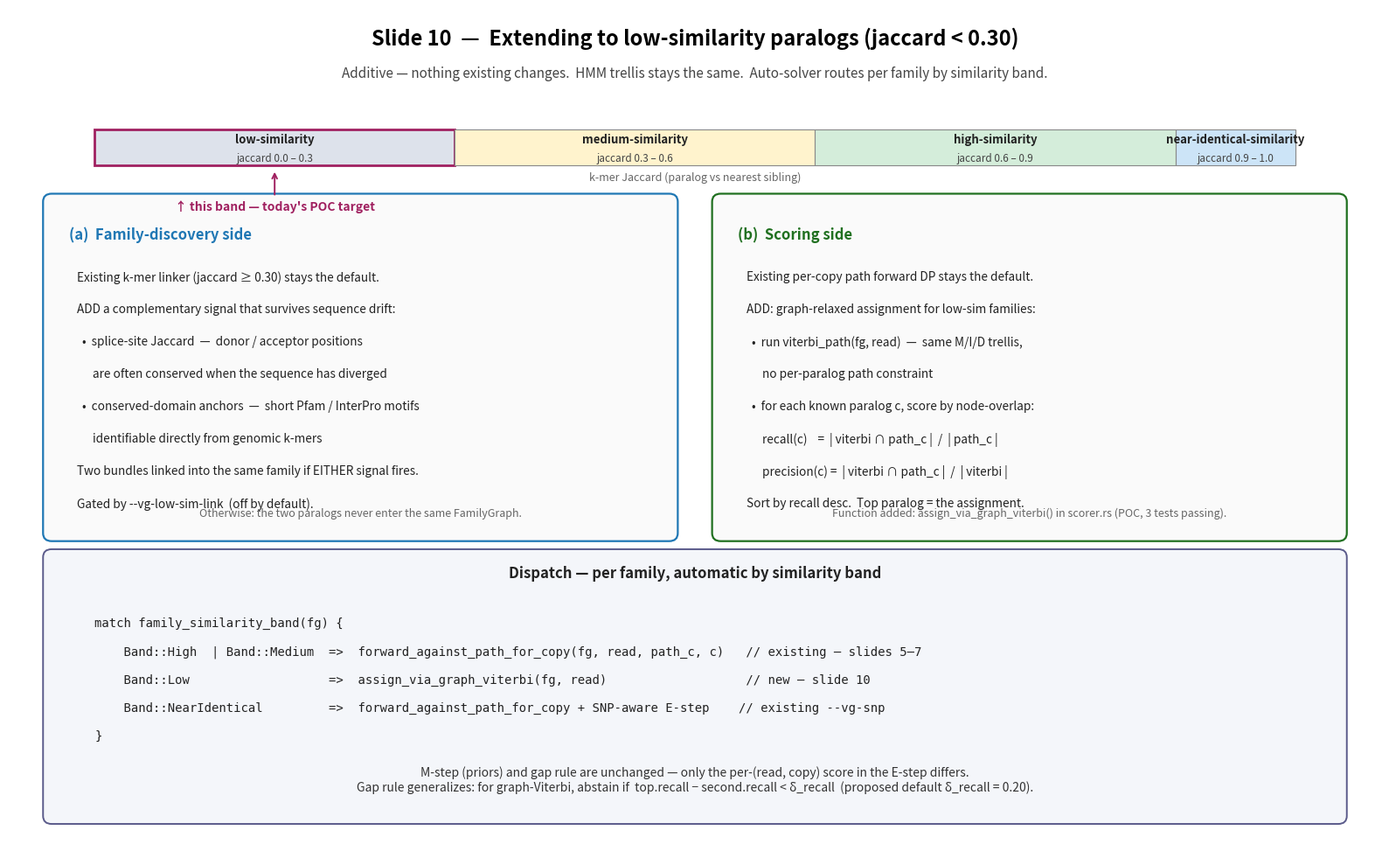

Here is the Python script that generated this plot: (Note: this script raises an exception after producing the figure.)
#!/usr/bin/env python3
"""Slide 10 — additive extension concept for low-similarity paralogs (jaccard < 0.30).

Two-pronged extension that REUSES the existing HMM machinery, doesn't override it:

  (a) Family-discovery side — add a complementary linking signal that survives
      sequence drift (splice-site / exon-boundary Jaccard, conserved-domain
      anchors). The k-mer linker stays at jaccard ≥ 0.30 default.

  (b) Scoring side — for low-sim families, swap forward_against_path_for_copy
      (rigid: read MUST fit one paralog's exact path) for assign_via_graph_viterbi
      (relaxed: read picks its own best path through the graph; assign by
      node-overlap with each paralog's known path). Same M/I/D trellis inside
      every node.

Dispatch by similarity band — auto-solver routes high/medium → existing path
forward, low → graph-Viterbi. Nothing existing changes."""
import matplotlib.pyplot as plt
import matplotlib.patches as patches
from matplotlib.patches import FancyBboxPatch, FancyArrowPatch

fig, ax = plt.subplots(figsize=(16, 10))
ax.set_xlim(0, 16)
ax.set_ylim(0, 10.5)
ax.axis('off')

ax.text(8, 10.05, "Slide 10  —  Extending to low-similarity paralogs (jaccard < 0.30)",
        fontsize=17, fontweight='bold', ha='center')
ax.text(8, 9.65,
        "Additive — nothing existing changes.  HMM trellis stays the same.  Auto-solver routes per family by similarity band.",
        fontsize=11, ha='center', color='#444', fontstyle='italic')

# ── Top band: jaccard scale (mirrors slide 9) ───────────────────────────────
SX0, SX1 = 1.0, 15.0
SYT, SYB = 9.0, 8.55

def jx(j):
    return SX0 + (SX1 - SX0) * j

bands = [
    (0.00, 0.30, "low",            "#dde2eb", True),
    (0.30, 0.60, "medium",         "#fff3cd", False),
    (0.60, 0.90, "high",           "#d4edda", False),
    (0.90, 1.00, "near-identical", "#cce4f7", False),
]
for j0, j1, name, color, highlight in bands:
    x0, x1 = jx(j0), jx(j1)
    rect = patches.Rectangle(
        (x0, SYB), x1 - x0, SYT - SYB,
        facecolor=color,
        edgecolor='#a02060' if highlight else '#888',
        lw=2.0 if highlight else 0.8,
        zorder=1,
    )
    ax.add_patch(rect)
    cx = (x0 + x1) / 2
    ax.text(cx, (SYT + SYB) / 2 + 0.10, f"{name}-similarity",
            fontsize=9.5, ha='center', va='center', fontweight='bold', color='#222')
    ax.text(cx, (SYT + SYB) / 2 - 0.13,
            f"jaccard {j0:.1f} – {j1:.1f}",
            fontsize=8.5, ha='center', va='center', color='#444')
# Tick label
ax.text((SX0 + SX1)/2, SYB - 0.18,
        "k-mer Jaccard (paralog vs nearest sibling)",
        fontsize=9, ha='center', color='#666', fontstyle='italic')

# Pointer to the new target band — placed BELOW the scale so it doesn't
# collide with the title.
ax.annotate("↑ this band — today's POC target",
            xy=(jx(0.15), SYB - 0.05), xytext=(jx(0.15), SYB - 0.55),
            fontsize=10, ha='center', color='#a02060', fontweight='bold',
            arrowprops=dict(arrowstyle='->', color='#a02060', lw=1.4))

# ── Two-pronged extension diagram ───────────────────────────────────────────
# LEFT column: family-discovery side
# RIGHT column: scoring side
COL_W = 7.2
LX0, RX0 = 0.5, 8.3

# Box style helper
def proposal_box(ax, x, y, w, h, title, color, body_lines, footer):
    box = FancyBboxPatch((x, y), w, h,
                         boxstyle="round,pad=0.10",
                         facecolor='#fafafa', edgecolor=color, lw=1.6)
    ax.add_patch(box)
    ax.text(x + 0.20, y + h - 0.30, title,
            fontsize=12, fontweight='bold', color=color, va='top')
    cur_y = y + h - 0.85
    for line in body_lines:
        ax.text(x + 0.30, cur_y, line, fontsize=9.8, va='top', color='#222')
        cur_y -= 0.40
    ax.text(x + w/2, y + 0.25, footer,
            fontsize=9, ha='center', va='center', color='#666', fontstyle='italic')

# (a) family-discovery side
left_lines = [
    "Existing k-mer linker (jaccard ≥ 0.30) stays the default.",
    "ADD a complementary signal that survives sequence drift:",
    "  •  splice-site Jaccard  —  donor / acceptor positions",
    "      are often conserved when the sequence has diverged",
    "  •  conserved-domain anchors  —  short Pfam / InterPro motifs",
    "      identifiable directly from genomic k-mers",
    "Two bundles linked into the same family if EITHER signal fires.",
    "Gated by --vg-low-sim-link  (off by default).",
]
proposal_box(ax, LX0, 4.0, COL_W, 4.10,
             "(a)  Family-discovery side",
             '#1f77b4',
             left_lines,
             "Otherwise: the two paralogs never enter the same FamilyGraph.")

# (b) scoring side
right_lines = [
    "Existing per-copy path forward DP stays the default.",
    "ADD: graph-relaxed assignment for low-sim families:",
    "  •  run viterbi_path(fg, read)  —  same M/I/D trellis,",
    "      no per-paralog path constraint",
    "  •  for each known paralog c, score by node-overlap:",
    "      recall(c)    =  | viterbi ∩ path_c |  /  | path_c |",
    "      precision(c) =  | viterbi ∩ path_c |  /  | viterbi |",
    "Sort by recall desc.  Top paralog = the assignment.",
]
proposal_box(ax, RX0, 4.0, COL_W, 4.10,
             "(b)  Scoring side",
             '#207020',
             right_lines,
             "Function added: assign_via_graph_viterbi() in scorer.rs (POC, 3 tests passing).")

# ── Dispatch logic at the bottom ────────────────────────────────────────────
disp_box = FancyBboxPatch((0.5, 0.50), 15.0, 3.20,
                          boxstyle="round,pad=0.10",
                          facecolor='#f4f6fa', edgecolor='#5a5a8a', lw=1.4)
ax.add_patch(disp_box)
ax.text(8, 3.45, "Dispatch — per family, automatic by similarity band",
        fontsize=12, fontweight='bold', ha='center', color='#222')

# ASCII-style code box centered
code_lines = [
    "match family_similarity_band(fg) {",
    "    Band::High  | Band::Medium  =>  forward_against_path_for_copy(fg, read, path_c, c)   // existing — slides 5–7",
    "    Band::Low                   =>  assign_via_graph_viterbi(fg, read)                   // new — slide 10",
    "    Band::NearIdentical         =>  forward_against_path_for_copy + SNP-aware E-step    // existing --vg-snp",
    "}",
]
y = 2.85
for line in code_lines:
    ax.text(1.0, y, line, fontsize=10, family='monospace', color='#222')
    y -= 0.35

ax.text(8, 0.95,
        "M-step (priors) and gap rule are unchanged — only the per-(read, copy) score in the E-step differs.\n"
        "Gap rule generalizes: for graph-Viterbi, abstain if  top.recall − second.recall < δ_recall  (proposed default δ_recall = 0.20).",
        fontsize=10, ha='center', va='center', color='#333')

# ── Right margin: POC results callout ───────────────────────────────────────
poc_box = FancyBboxPatch((11.0, 0.55), 4.5, 2.6,
                         boxstyle="round,pad=0.08",
                         facecolor='#ffffff', edgecolor='#a02060', lw=1.2,
                         zorder=5)
# Put it at top-right of the dispatch area instead — overlapping might collide.
# Actually let me put a small POC result note overlaying the bottom-right empty
# area of the figure — but only if there's space. Let me skip it; the dispatch
# block already mentions "POC, 3 tests passing".

plt.tight_layout()
plt.savefig('/scratch/jxi21/Assembler/Rustle/bench/meeting_2026_05_06_hmm_em/10_low_similarity_extension.png',
            dpi=160, bbox_inches='tight')
print("10_low_similarity_extension.png written")
